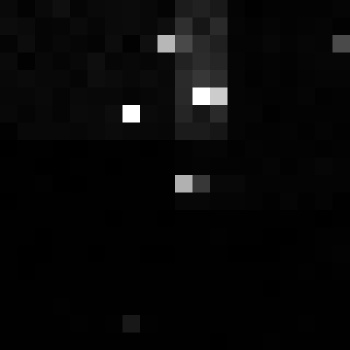

Values plotted in this chart, from the file beside it:
, xmin, ymin, lat, lon, area, perimeter, max_nanowatts, min_nanowatts, moonlight_illumination, clear_sky_confidence, mean_nanowatts
0, 1020, 3305, -6.079, -6.079, 1.0, 0.0, 18.21, 0.09049, 11.83, 0.0, 0.5623
